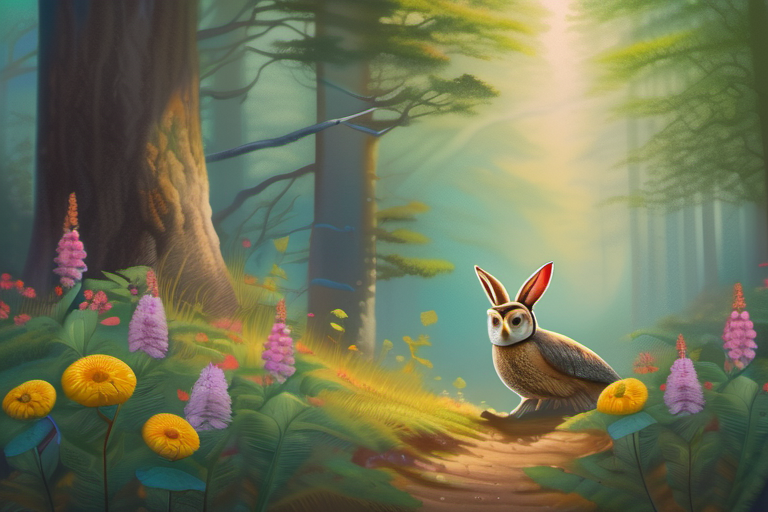
Generation parameters embedded in this image by AUTOMATIC1111 Stable Diffusion web UI or a fork of it (Forge, ...) (PNG 'parameters' text chunk):
photorealistic painting, forest with tall trees, colorful flowers, curious rabbit Benny hopping through woods, wise owl perched on tree branch, soft light filtering through leaves, gentle color palette
Steps: 30, Sampler: DPM++ 2M, Schedule type: Karras, CFG scale: 7.0, Seed: 1599361390, Size: 768x512, Model hash: 31e35c80fc, Model: sd_xl_base_1.0, Version: v1.9.3